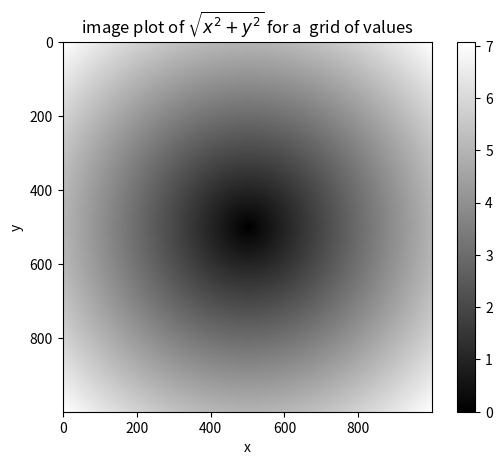

This figure's Python source:
# -*- coding: utf-*-
import numpy as np
from numpy.random.mtrand import randn
import matplotlib.pyplot as plt
if __name__ == '__main__':
    points = np.arange(-5, 5, 0.01)
    xs, ys = np.meshgrid(points, points)
    z = np.sqrt(xs ** 2 + ys ** 2)
    plt.title(r'image plot of $\sqrt{x^2 + y ^2}$ for a  grid of values')
    plt.imshow(z, cmap=plt.cm.gray)
    plt.xlabel('x')
    plt.ylabel('y')
    plt.colorbar()
    plt.show()